4-way image classification set "roi_masks" from GitHub (Edgar-Del/brain_watermark); label vocabulary: glioma, meningioma, no tumor, pituitary tumor.

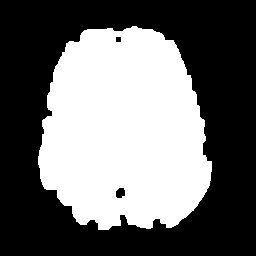
Label: no tumor

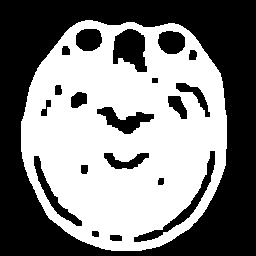
Label: pituitary tumor

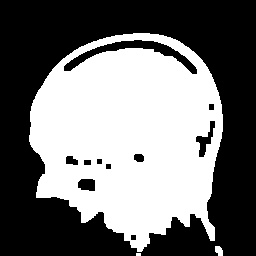
Label: meningioma

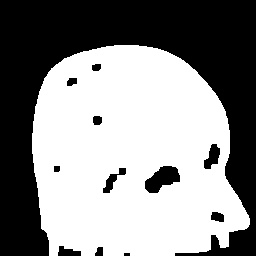
Label: glioma

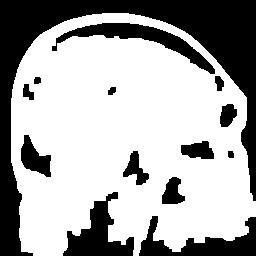
Label: pituitary tumor

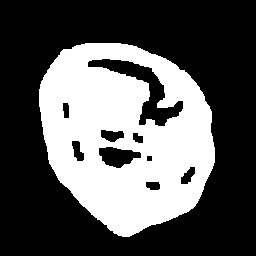
Label: glioma
